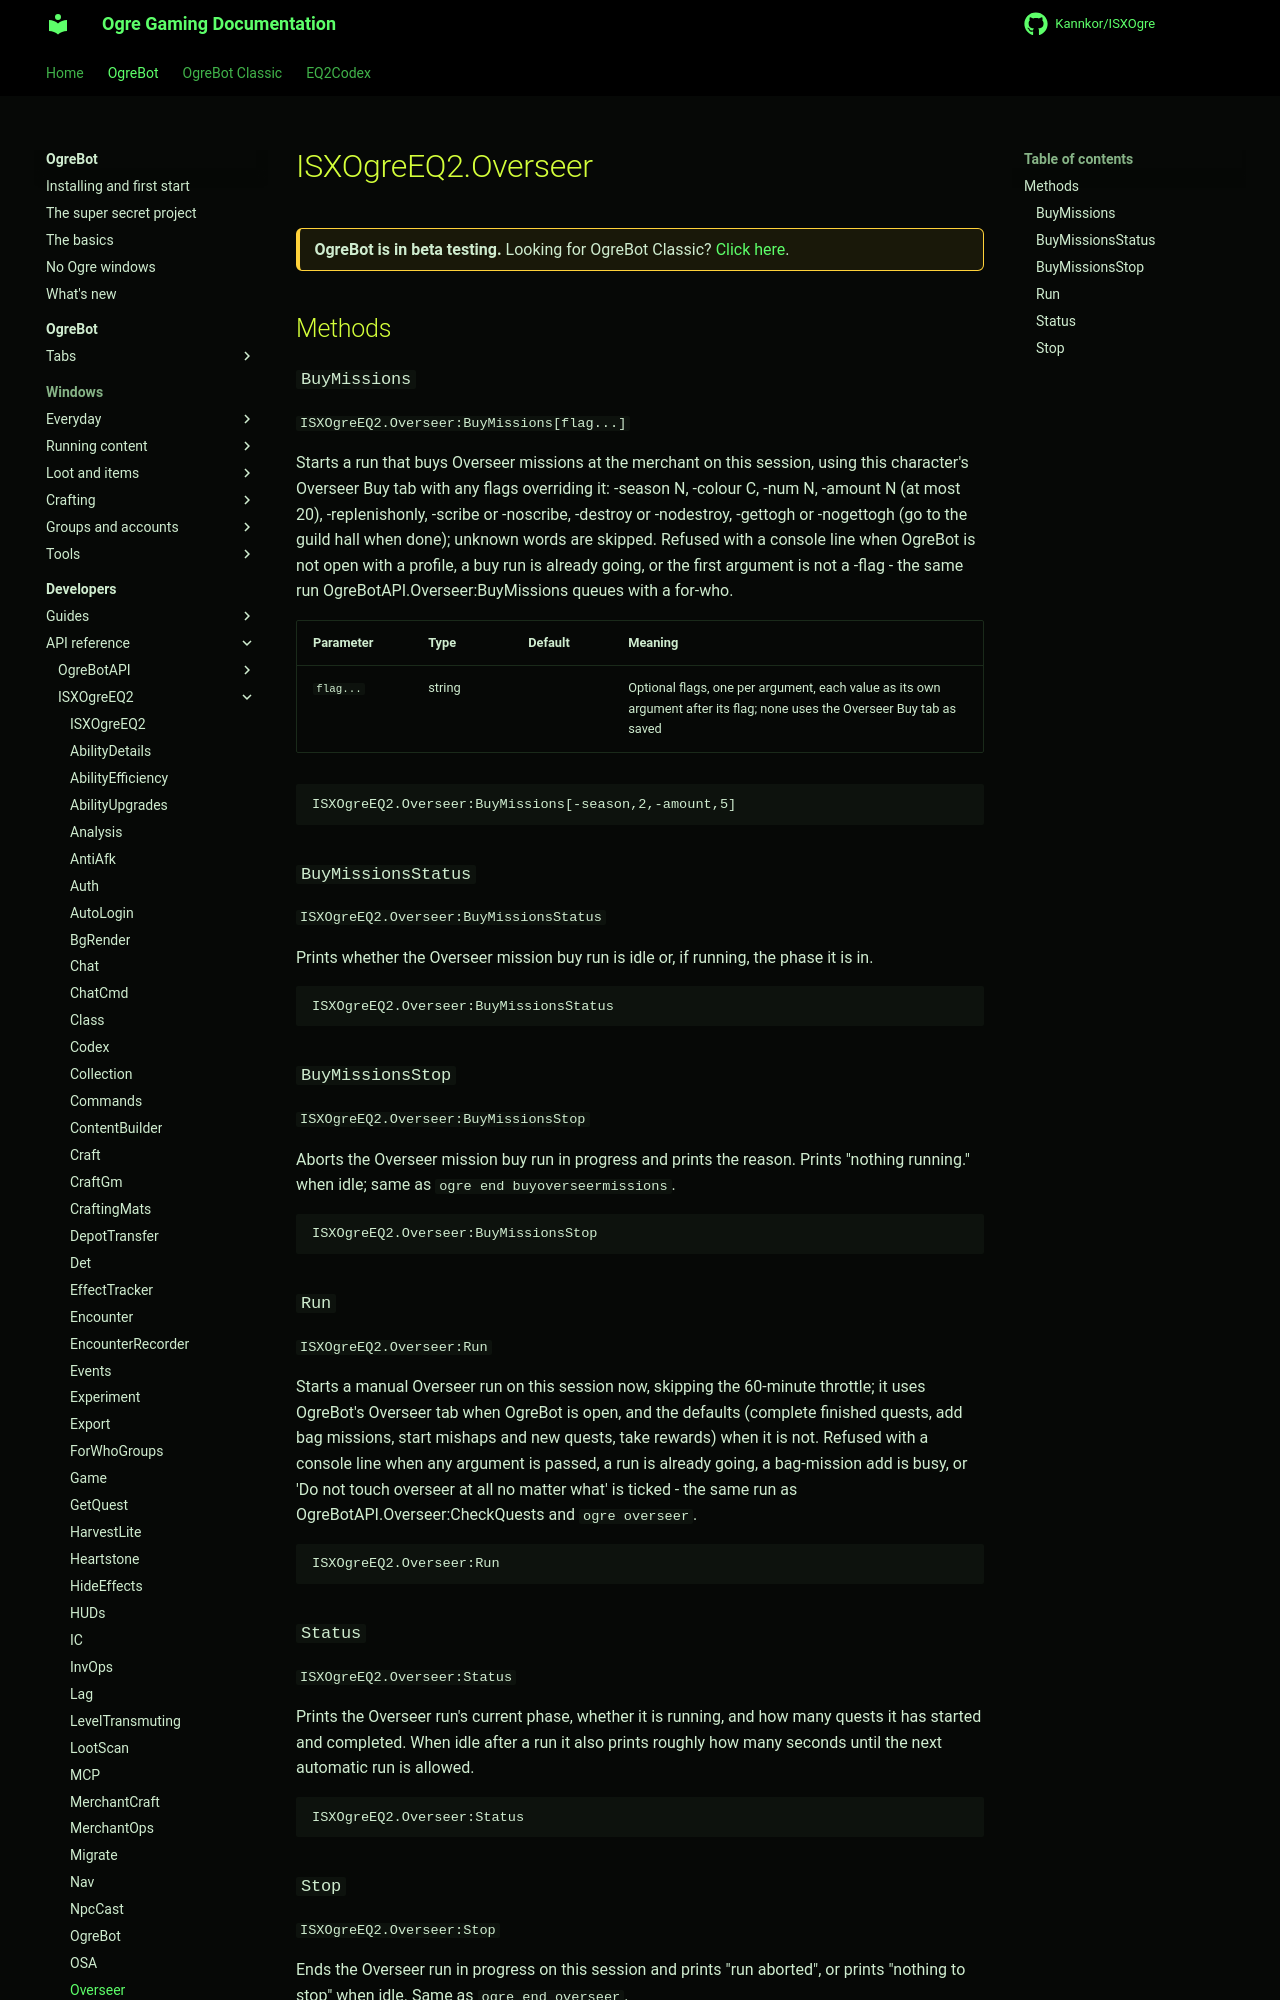

repository: Kannkor/ISXOgre · page: EQ2/bot/developer/api/isxogreeq2/Overseer/index.html · generator: mkdocs

# ISXOgreEQ2.Overseer

<div class="ogre-beta" markdown>
**OgreBot is in beta testing.** Looking for OgreBot Classic? [Click here](../../../../index.md).
</div>

## Methods

### `BuyMissions`

`ISXOgreEQ2.Overseer:BuyMissions[flag...]`

Starts a run that buys Overseer missions at the merchant on this session, using this character's Overseer Buy tab with any flags overriding it: -season N, -colour C, -num N, -amount N (at most 20), -replenishonly, -scribe or -noscribe, -destroy or -nodestroy, -gettogh or -nogettogh (go to the guild hall when done); unknown words are skipped. Refused with a console line when OgreBot is not open with a profile, a buy run is already going, or the first argument is not a -flag - the same run OgreBotAPI.Overseer:BuyMissions queues with a for-who.

| Parameter | Type | Default | Meaning |
|---|---|---|---|
| `flag...` | string |  | Optional flags, one per argument, each value as its own argument after its flag; none uses the Overseer Buy tab as saved |

```text
ISXOgreEQ2.Overseer:BuyMissions[-season,2,-amount,5]
```

### `BuyMissionsStatus`

`ISXOgreEQ2.Overseer:BuyMissionsStatus`

Prints whether the Overseer mission buy run is idle or, if running, the phase it is in.

```text
ISXOgreEQ2.Overseer:BuyMissionsStatus
```

### `BuyMissionsStop`

`ISXOgreEQ2.Overseer:BuyMissionsStop`

Aborts the Overseer mission buy run in progress and prints the reason. Prints "nothing running." when idle; same as `ogre end buyoverseermissions`.

```text
ISXOgreEQ2.Overseer:BuyMissionsStop
```
